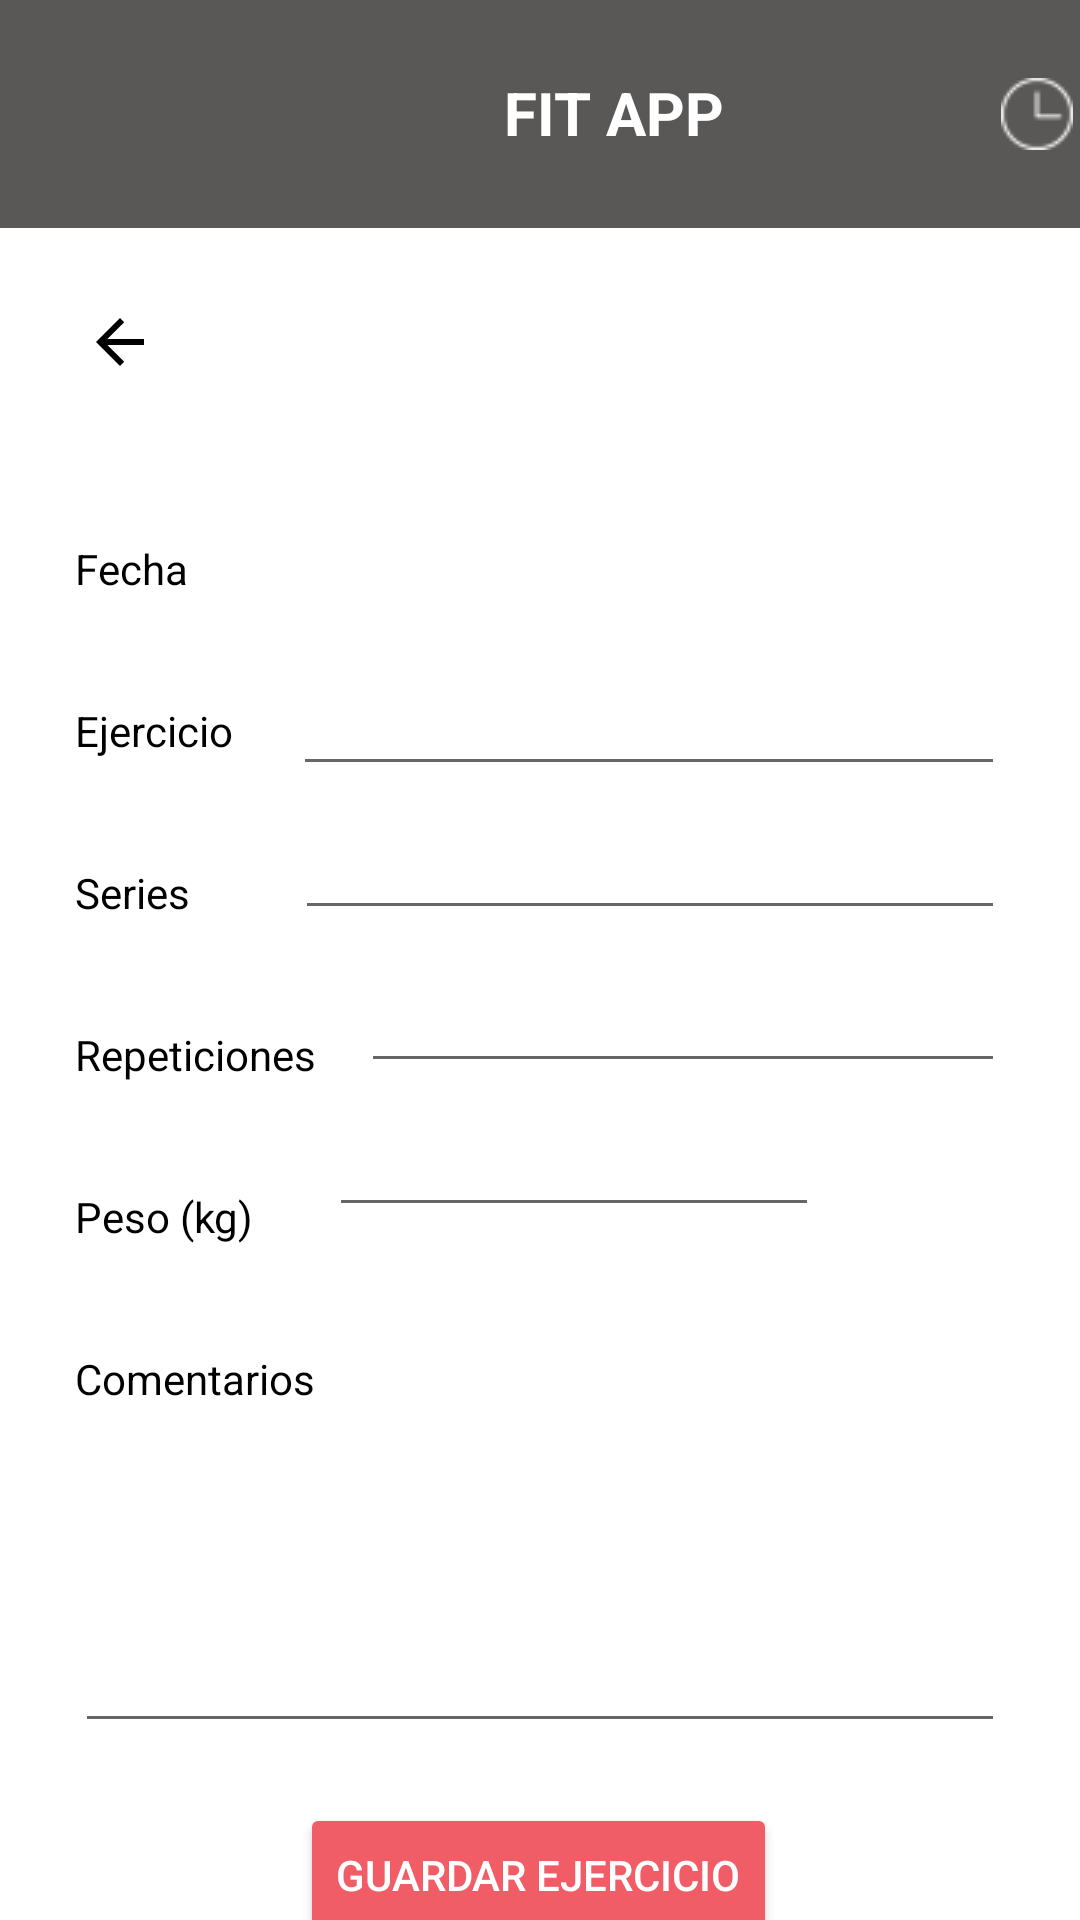

The Android layout XML behind this screen, and the referenced resources:
<!-- AndroidManifest.xml: application theme Theme.FitAppV09 -->
<!-- res/layout/activity_exercises.xml -->
<?xml version="1.0" encoding="utf-8"?>
<androidx.constraintlayout.widget.ConstraintLayout xmlns:android="http://schemas.android.com/apk/res/android"
    xmlns:app="http://schemas.android.com/apk/res-auto"
    xmlns:tools="http://schemas.android.com/tools"
    android:layout_width="match_parent"
    android:layout_height="match_parent">

    <EditText
        android:id="@+id/txtSeries"
        android:layout_width="0dp"
        android:layout_height="wrap_content"
        android:layout_marginStart="35dp"
        android:layout_marginTop="12dp"
        android:layout_marginEnd="25dp"
        android:ems="10"
        android:inputType="text"
        android:textSize="14sp"
        app:layout_constraintEnd_toEndOf="parent"
        app:layout_constraintHorizontal_bias="0.511"
        app:layout_constraintStart_toEndOf="@+id/lblSeries"
        app:layout_constraintTop_toBottomOf="@+id/txtEjercicio" />

    <androidx.appcompat.widget.Toolbar
        android:id="@+id/toolbar"
        android:layout_width="411dp"
        android:layout_height="76dp"
        android:background="#5A5757"
        android:minHeight="?attr/actionBarSize"
        android:theme="?attr/actionBarTheme"
        app:layout_constraintEnd_toEndOf="parent"
        app:layout_constraintStart_toStartOf="parent"
        app:layout_constraintTop_toTopOf="parent" />

    <ImageButton
        android:id="@+id/btnMenuExercises"
        android:layout_width="wrap_content"
        android:layout_height="wrap_content"
        android:layout_marginStart="16dp"
        android:layout_marginTop="16dp"
        android:backgroundTint="#00FFFFFF"
        android:src="@drawable/menu"
        app:layout_constraintStart_toStartOf="parent"
        app:layout_constraintTop_toTopOf="parent"
        app:tint="@color/white" />

    <TextView
        android:id="@+id/titulo3"
        android:layout_width="wrap_content"
        android:layout_height="wrap_content"
        android:layout_marginStart="168dp"
        android:layout_marginTop="24dp"
        android:text="FIT APP"
        android:textColor="#FFFFFF"
        android:textSize="20sp"
        android:textStyle="bold"
        app:layout_constraintStart_toStartOf="parent"
        app:layout_constraintTop_toTopOf="parent" />

    <ImageButton
        android:id="@+id/btnTemporizadorExercises"
        android:layout_width="wrap_content"
        android:layout_height="wrap_content"
        android:layout_marginTop="16dp"
        android:layout_marginEnd="16dp"
        android:backgroundTint="#00FFFFFF"
        android:src="@drawable/clock_3_24"
        app:layout_constraintEnd_toEndOf="@+id/toolbar"
        app:layout_constraintTop_toTopOf="parent"
        app:tint="#FFFFFF" />

    <ImageButton
        android:id="@+id/btnRetocederExercises"
        android:layout_width="wrap_content"
        android:layout_height="wrap_content"
        android:layout_marginStart="16dp"
        android:layout_marginTop="16dp"
        android:backgroundTint="#00FFFFFF"
        app:srcCompat="?attr/homeAsUpIndicator"
        app:layout_constraintStart_toStartOf="parent"
        app:layout_constraintTop_toBottomOf="@+id/toolbar"
        app:tint="@color/black" />

    <TextView
        android:id="@+id/lblFecha"
        android:layout_width="wrap_content"
        android:layout_height="wrap_content"
        android:layout_marginStart="25dp"
        android:layout_marginTop="180dp"
        android:text="Fecha"
        android:textColor="@color/black"
        app:layout_constraintStart_toStartOf="parent"
        app:layout_constraintTop_toTopOf="parent" />

    <TextView
        android:id="@+id/lblEjercicio"
        android:layout_width="wrap_content"
        android:layout_height="wrap_content"
        android:layout_marginStart="25dp"
        android:layout_marginTop="35dp"
        android:text="Ejercicio"
        android:textColor="@color/black"
        app:layout_constraintStart_toStartOf="parent"
        app:layout_constraintTop_toBottomOf="@+id/lblFecha" />

    <TextView
        android:id="@+id/lblSeries"
        android:layout_width="wrap_content"
        android:layout_height="wrap_content"
        android:layout_marginStart="25dp"
        android:layout_marginTop="35dp"
        android:text="Series"
        android:textColor="@color/black"
        app:layout_constraintStart_toStartOf="parent"
        app:layout_constraintTop_toBottomOf="@+id/lblEjercicio" />

    <TextView
        android:id="@+id/lblRepeticiones"
        android:layout_width="wrap_content"
        android:layout_height="wrap_content"
        android:layout_marginStart="25dp"
        android:layout_marginTop="35dp"
        android:text="Repeticiones"
        android:textColor="@color/black"
        app:layout_constraintStart_toStartOf="parent"
        app:layout_constraintTop_toBottomOf="@+id/lblSeries" />

    <TextView
        android:id="@+id/lblPeso"
        android:layout_width="wrap_content"
        android:layout_height="wrap_content"
        android:layout_marginStart="25dp"
        android:layout_marginTop="35dp"
        android:text="Peso (kg)"
        android:textColor="@color/black"
        app:layout_constraintStart_toStartOf="parent"
        app:layout_constraintTop_toBottomOf="@+id/lblRepeticiones" />

    <TextView
        android:id="@+id/lblComentarios"
        android:layout_width="80dp"
        android:layout_height="16dp"
        android:layout_marginStart="25dp"
        android:layout_marginTop="35dp"
        android:text="Comentarios:"
        android:textColor="@color/black"
        app:layout_constraintStart_toStartOf="parent"
        app:layout_constraintTop_toBottomOf="@+id/lblPeso" />

    <EditText
        android:id="@+id/txtComentarios"
        android:layout_width="0dp"
        android:layout_height="100dp"
        android:layout_marginStart="25dp"
        android:layout_marginTop="15dp"
        android:layout_marginEnd="25dp"
        android:ems="10"
        android:gravity="start|top"
        android:inputType="textMultiLine"
        android:textSize="14sp"
        app:layout_constraintEnd_toEndOf="parent"
        app:layout_constraintStart_toStartOf="parent"
        app:layout_constraintTop_toBottomOf="@+id/lblComentarios" />

    <EditText
        android:id="@+id/txtEjercicio"
        android:layout_width="0dp"
        android:layout_height="wrap_content"
        android:layout_marginStart="20dp"
        android:layout_marginTop="150dp"
        android:layout_marginEnd="25dp"
        android:ems="10"
        android:inputType="text"
        android:textSize="14sp"
        app:layout_constraintEnd_toEndOf="parent"
        app:layout_constraintStart_toEndOf="@+id/lblEjercicio"
        app:layout_constraintTop_toBottomOf="@+id/toolbar" />

    <EditText
        android:id="@+id/txtRepeticiones"
        android:layout_width="0dp"
        android:layout_height="wrap_content"
        android:layout_marginStart="15dp"
        android:layout_marginTop="15dp"
        android:layout_marginEnd="25dp"
        android:ems="10"
        android:inputType="textPersonName"
        android:textSize="14sp"
        app:layout_constraintEnd_toEndOf="parent"
        app:layout_constraintStart_toEndOf="@+id/lblRepeticiones"
        app:layout_constraintTop_toBottomOf="@+id/txtSeries" />

    <EditText
        android:id="@+id/txtPeso"
        android:layout_width="wrap_content"
        android:layout_height="wrap_content"
        android:layout_marginStart="25dp"
        android:layout_marginTop="12dp"
        android:ems="10"
        android:inputType="text"
        android:textSize="14sp"
        app:layout_constraintStart_toEndOf="@+id/lblPeso"
        app:layout_constraintTop_toBottomOf="@+id/txtRepeticiones" />

    <Button
        android:id="@+id/btnGuardarEjercicio"
        android:layout_width="wrap_content"
        android:layout_height="wrap_content"
        android:layout_marginStart="110dp"
        android:layout_marginTop="20dp"
        android:layout_marginEnd="111dp"
        android:backgroundTint="#F15D66"
        android:onClick="onClick"
        android:text="Guardar Ejercicio"
        android:textColor="#FFFFFF"
        app:cornerRadius="25dp"
        app:layout_constraintEnd_toEndOf="parent"
        app:layout_constraintStart_toStartOf="parent"
        app:layout_constraintTop_toBottomOf="@+id/txtComentarios" />


</androidx.constraintlayout.widget.ConstraintLayout>
<!-- resources referenced by this layout -->
<resources>
  <color name="black">#FF000000</color>
  <color name="white">#FFFFFFFF</color>
  <!-- drawable clock_3_24: png bitmap (drawable, 530 bytes) -->
  <style name="Theme.FitAppV09" parent="Theme.MaterialComponents.DayNight.DarkActionBar">
          
          <item name="colorPrimary">@color/purple_500</item>
          <item name="colorPrimaryVariant">@color/purple_700</item>
          <item name="colorOnPrimary">@color/white</item>
          
          <item name="colorSecondary">@color/teal_200</item>
          <item name="colorSecondaryVariant">@color/teal_700</item>
          <item name="colorOnSecondary">@color/black</item>
          
          <item name="android:statusBarColor" tools:targetApi="l">?attr/colorPrimaryVariant</item>
          
          <item name="windowActionBar">false</item>
          <item name="windowNoTitle">true</item>
      </style>
  <color name="purple_500">#FF6200EE</color>
  <color name="purple_700">#FF3700B3</color>
  <color name="teal_200">#FF03DAC5</color>
  <color name="teal_700">#FF018786</color>
</resources>
